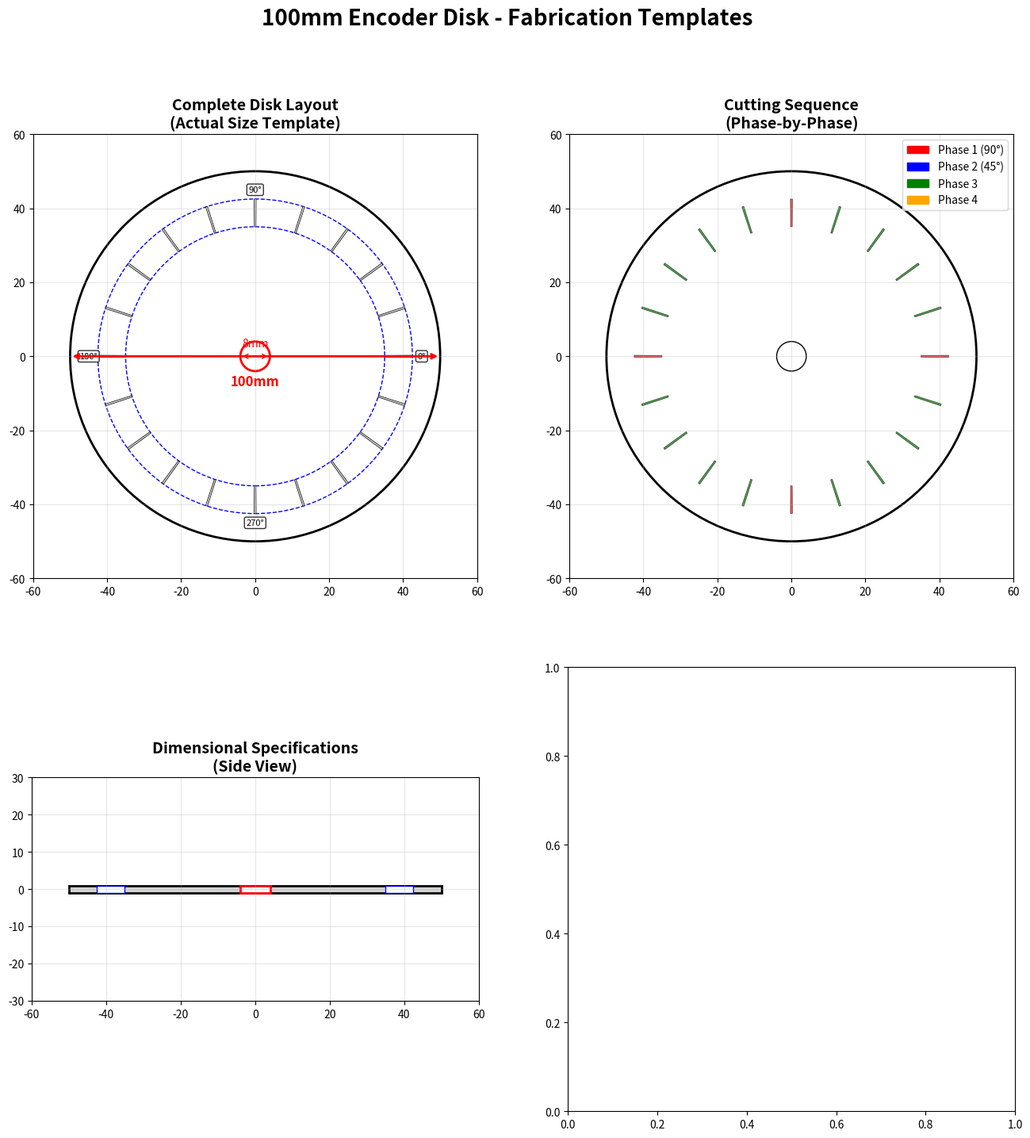

Reproduce this figure in Python.
#!/usr/bin/env python3
"""
100mm Encoder Disk Fabrication Guide Generator
Generates comprehensive manual fabrication guide for stainless steel encoder disk
"""

import os
import math
from datetime import datetime
import matplotlib.pyplot as plt
import matplotlib.patches as patches
import numpy as np
from matplotlib.patches import Circle, Wedge, Rectangle
import matplotlib.patches as mpatches


class EncoderDiskGuide:
    def __init__(self):
        # Disk specifications
        self.diameter = 100  # mm
        self.slots = 40
        self.slot_width = 3  # mm
        self.center_hole = 8  # mm
        self.material = "2mm stainless steel"
        self.slot_start_radius = 70  # mm
        self.slot_end_radius = 85  # mm

        # Pulley specifications for resolution calculation
        self.pulley_diameter = 50  # mm (5cm)

        # Calculate resolution
        self.pulley_circumference = math.pi * self.pulley_diameter / 10  # cm
        self.resolution_mm = (self.pulley_circumference * 10) / self.slots  # mm per slot

    def generate_guide(self):
        """Generate the complete fabrication guide"""
        guide = []

        # Title and header
        guide.append(self._generate_header())

        # Specifications
        guide.append(self._generate_specifications())

        # Resolution calculation
        guide.append(self._generate_resolution_calculation())

        # Manual fabrication guide
        guide.append(self._generate_fabrication_steps())

        # Quality control
        guide.append(self._generate_quality_control())

        # Alternative methods
        guide.append(self._generate_alternatives())

        # Templates and measurements
        guide.append(self._generate_templates())

        return "\n".join(guide)

    def _generate_header(self):
        """Generate document header"""
        return f"""# 100mm Encoder Disk Fabrication Guide
Generated on: {datetime.now().strftime('%Y-%m-%d %H:%M:%S')}

Perfect! 100mm Disk is IDEAL for Manual Fabrication

Thank you for the clarification! A **100mm diameter disk** changes everything and makes manual
fabrication not just possible, but actually quite straightforward. This is excellent news.

Let's redesign for your 100mm disk - this will be much easier to work with and will give you
**superior resolution**.

## Why 100mm is Perfect

✓ 10x larger working area than 10mm disk
✓ 3mm slots are easily visible and cuttable
✓ Hand tools work effectively at this scale
✓ Mistakes are correctable
✓ Better heat dissipation during cutting
✓ Professional appearance when finished"""

    def _generate_specifications(self):
        """Generate disk specifications section"""
        return f"""
## Optimized Design Specifications

```
[Disk Specifications]
- Diameter: {self.diameter}mm ({self.diameter/10}cm) - Perfect for manual work
- Slots: {self.slots} (optimal for resolution and manual fabrication)
- Slot width: {self.slot_width}mm (easily visible and cuttable)
- Slot length: {self.slot_end_radius - self.slot_start_radius}mm (from radius {self.slot_start_radius}mm to {self.slot_end_radius}mm)
- Center hole: {self.center_hole}mm (matches your bearings)
- Material: {self.material} - Perfect choice
- Total cutting area: {self.slots} slots × {self.slot_width}mm × {self.slot_end_radius - self.slot_start_radius}mm
```

### Angle Calculations:
- Degrees per slot: {360/self.slots}°
- Slot spacing: {360/self.slots}° center-to-center
- Arc length per slot at 77.5mm radius: {2 * math.pi * 77.5 * (360/self.slots) / 360:.2f}mm"""

    def _generate_resolution_calculation(self):
        """Generate resolution calculation section"""
        return f"""
## Resolution Calculation

**With {self.diameter}mm disk and {self.pulley_diameter}mm diameter pulley:**
```
Pulley circumference = π × {self.pulley_diameter/10}cm = {self.pulley_circumference:.2f}cm
Each revolution = {self.pulley_circumference:.2f}cm water level change
{self.slots} slots per revolution = {self.pulley_circumference:.2f}cm ÷ {self.slots} = {self.pulley_circumference/self.slots:.4f}cm per slot
```

**Your resolution: {self.resolution_mm:.3f}mm per slot** - This is exceptional precision!

This means each encoder pulse represents {self.resolution_mm:.3f}mm of water level change."""

    def _generate_fabrication_steps(self):
        """Generate detailed fabrication steps"""
        return f"""
## Manual Fabrication Guide for {self.diameter}mm Disk

### Step 1: Template Creation and Planning
```
Required Tools:
- Compass (for 100mm circle)
- Protractor (360° marked)
- Permanent marker
- Steel ruler
- Center punch
- Sharp scribe

Process:
1. Draw {self.diameter}mm circle on paper template
2. Mark center point precisely
3. Divide into {self.slots} segments: 360° ÷ {self.slots} = {360/self.slots}° per segment
4. Mark slot positions: {self.slot_width}mm wide, {self.slot_end_radius - self.slot_start_radius}mm long
5. Slots from radius {self.slot_start_radius}mm to {self.slot_end_radius}mm
```

### Step 2: Marking the Steel Disk
```
Safety First:
- Wear safety glasses
- Secure work surface
- Good lighting essential

Marking Process:
1. Center punch exact center point
2. Drill {self.center_hole}mm center hole (use cutting oil)
3. Mount disk on temporary arbor for marking
4. Use protractor to mark every {360/self.slots}° ({360/(self.slots*2)}° spacing for alternating pattern)
5. Draw radial lines from center to edge
6. Mark slot boundaries at {self.slot_start_radius}mm and {self.slot_end_radius}mm radius
7. Draw slot outlines: {self.slot_width/2}mm each side of radial line
```

### Step 3: Cutting Process - Dremel Method
```
Required Tools:
- Dremel rotary tool
- Cutting wheels (1mm or 1.5mm thickness)
- Straight edge guide/fence
- Clamps
- Safety equipment (glasses, dust mask)
- Cutting oil or WD-40

Cutting Technique:
1. Set up straight edge guide for each slot
2. Start with light scoring passes (don't try to cut through immediately)
3. Make 3-4 progressively deeper passes
4. Cut from inner radius ({self.slot_start_radius}mm) outward
5. Maintain steady feed rate to avoid overheating
6. Take 5-minute breaks every 10 slots to prevent overheating
7. Use cutting oil to reduce heat and improve finish
```

### Step 4: Cutting Sequence Strategy
```
Smart Cutting Order (maintains structural integrity):
Phase 1: Cut slots at 0°, 90°, 180°, 270° (every 90°)
Phase 2: Cut slots at 45°, 135°, 225°, 315° (fill in quarters)
Phase 3: Cut remaining slots in systematic pattern
Phase 4: Final cleanup and deburring

This prevents:
- Disk warping during cutting
- Loss of reference marks
- Accumulation of cutting stress
```

### Step 5: Finishing Process
```
Deburring:
- Use fine file to remove cutting burrs
- Light sandpaper (320 grit) for smooth edges
- Ensure all slots have clean, sharp edges

Surface Preparation:
- Clean with degreaser
- Light sand with 400 grit if painting
- Wipe clean with tack cloth

Painting (if desired):
- Prime with metal primer
- Apply matte black paint to alternate segments
- Use masking tape for clean lines
- Allow full cure time between coats
```"""

    def _generate_quality_control(self):
        """Generate quality control checklist"""
        return f"""
## Quality Control Checklist

### Dimensional Checks:
```
[ ] Overall diameter: {self.diameter}mm ± 0.5mm
[ ] Center hole: {self.center_hole}mm ± 0.1mm
[ ] All {self.slots} slots present and accounted for
[ ] Slot width: {self.slot_width}mm ± 0.2mm
[ ] Slot length: {self.slot_end_radius - self.slot_start_radius}mm ± 0.5mm
[ ] Slot spacing: {360/self.slots}° ± 0.5° between centers
```

### Functional Checks:
```
[ ] Disk runs true on shaft (no wobble > 0.1mm)
[ ] Opaque segments block light completely
[ ] Transparent segments allow clear light passage
[ ] No burrs or sharp edges that could damage sensors
[ ] Surface finish appropriate for sensor detection
[ ] Center hole fits bearing/shaft properly
```

### Optical Performance:
```
[ ] Clean transitions between opaque and transparent
[ ] No partial blockages in slot areas
[ ] Consistent opacity in painted areas
[ ] No scratches in critical sensor areas
[ ] Paint adhesion good (no flaking)
```"""

    def _generate_alternatives(self):
        """Generate alternative fabrication methods"""
        return f"""
## Alternative Fabrication Methods

### Method 1: Laser/Waterjet Cutting (Professional)
```
Advantages:
- Perfect precision
- Clean edges
- Fast production
- Repeatable results

Files needed:
- DXF file with exact dimensions
- Material specification: {self.material}

Cost: Typically $20-50 for single disk
```

### Method 2: Segment Painting (Easier DIY)
```
If cutting {self.slots} slots seems daunting:

1. Cut blank {self.diameter}mm disk with {self.center_hole}mm center hole
2. Sand surface lightly for paint adhesion
3. Create vinyl stencil with slot pattern
4. Paint entire disk matte black
5. Remove stencil while paint is slightly tacky
6. Touch up as needed
7. Clear coat for protection

This requires only basic metalworking - no precision slot cutting
```

### Method 3: Hybrid Approach
```
1. Professional center hole and outer diameter
2. DIY slot cutting using template
3. Professional finishing if desired

Combines cost savings with precision where it matters most
```"""

    def _generate_templates(self):
        """Generate template and measurement data"""
        slot_positions = []
        for i in range(self.slots):
            angle = i * 360 / self.slots
            slot_positions.append(f"Slot {i+1:2d}: {angle:6.1f}°")

        # Split into columns for readability
        col1 = slot_positions[:self.slots//2]
        col2 = slot_positions[self.slots//2:]

        template_data = "## Template Data and Measurements\n\n"
        template_data += "### Slot Position Table:\n```\n"

        for i in range(len(col1)):
            line = col1[i]
            if i < len(col2):
                line += f"    {col2[i]}"
            template_data += line + "\n"

        template_data += "```\n\n"

        template_data += f"""### Critical Measurements:
```
Center coordinates: (0, 0)
Slot inner radius: {self.slot_start_radius}mm
Slot outer radius: {self.slot_end_radius}mm
Slot width (arc): {2 * math.pi * 77.5 * self.slot_width / 360:.2f}mm at center radius
Angular width: {self.slot_width * 360 / (2 * math.pi * 77.5):.2f}° at center radius
```

### Time Estimates:
```
Design and layout: 30-45 minutes
Marking the disk: 20-30 minutes
Cutting {self.slots} slots: 2-3 hours (with breaks)
Deburring and finishing: 30-45 minutes
Painting (if applicable): 1 hour + drying time
Total project time: 4-6 hours over 1-2 days
```

### Material Requirements:
```
- {self.material} disk, {self.diameter}mm diameter
- Cutting wheels: 10-15 pieces (spares for breakage)
- Primer: 50ml
- Paint: 100ml matte black
- Sandpaper: 320 and 400 grit
- Cutting oil: 100ml
```

### Sensor Placement Guide:
```
For {self.diameter}mm disk with sensors:
- Place sensors at radius 77.5mm (center of slot area)
- Maintain 1-2mm gap from disk surface
- Omron sensor: Choose any convenient position
- DIY sensor: Place 90° from Omron sensor
- Ensure both sensors are at same radius for timing accuracy
```"""

        return template_data

    def export_to_file(self, filename="100mm_encoder_disk_fabrication_guide.md"):
        """Export the guide to a markdown file"""
        guide_content = self.generate_guide()

        try:
            with open(filename, 'w', encoding='utf-8') as f:
                f.write(guide_content)
            return f"✓ Guide successfully exported to: {filename}"
        except Exception as e:
            return f"✗ Error exporting guide: {str(e)}"

    def generate_print_ready_guide(self):
        """Generate a print-optimized version of the guide"""
        guide = []

        # Print-optimized header
        guide.append("=" * 80)
        guide.append("100mm ENCODER DISK FABRICATION GUIDE - PRINT VERSION")
        guide.append("=" * 80)
        guide.append(f"Generated: {datetime.now().strftime('%Y-%m-%d %H:%M:%S')}")
        guide.append("=" * 80)
        guide.append("")

        # Executive Summary for quick reference
        guide.append("QUICK REFERENCE SUMMARY")
        guide.append("-" * 40)
        guide.append(f"• Disk Diameter: {self.diameter}mm")
        guide.append(f"• Number of Slots: {self.slots}")
        guide.append(f"• Slot Width: {self.slot_width}mm")
        guide.append(f"• Resolution: {self.resolution_mm:.3f}mm per slot")
        guide.append(f"• Material: {self.material}")
        guide.append(f"• Estimated Time: 4-6 hours")
        guide.append("")

        # Table of Contents
        guide.append("TABLE OF CONTENTS")
        guide.append("-" * 40)
        guide.append("1. Specifications & Calculations")
        guide.append("2. Tools & Materials Required")
        guide.append("3. Step-by-Step Instructions")
        guide.append("4. Quality Control Checklist")
        guide.append("5. Troubleshooting Guide")
        guide.append("6. Slot Position Reference Table")
        guide.append("")
        guide.append("=" * 80)

        # Section 1: Specifications
        guide.append("1. SPECIFICATIONS & CALCULATIONS")
        guide.append("=" * 80)
        guide.append("")
        guide.append("DISK SPECIFICATIONS:")
        guide.append(f"  Diameter: {self.diameter}mm ({self.diameter/10}cm)")
        guide.append(f"  Total Slots: {self.slots}")
        guide.append(f"  Slot Width: {self.slot_width}mm")
        guide.append(f"  Slot Length: {self.slot_end_radius - self.slot_start_radius}mm")
        guide.append(f"  Slot Position: {self.slot_start_radius}mm to {self.slot_end_radius}mm radius")
        guide.append(f"  Center Hole: {self.center_hole}mm diameter")
        guide.append(f"  Material: {self.material}")
        guide.append("")
        guide.append("ANGLE CALCULATIONS:")
        guide.append(f"  Degrees per slot: {360/self.slots}°")
        guide.append(f"  Slot spacing: {360/self.slots}° center-to-center")
        guide.append("")
        guide.append("RESOLUTION CALCULATION:")
        guide.append(f"  Pulley diameter: {self.pulley_diameter}mm")
        guide.append(f"  Pulley circumference: {self.pulley_circumference:.2f}cm")
        guide.append(f"  Resolution: {self.resolution_mm:.3f}mm per slot")
        guide.append("")

        # Section 2: Tools & Materials
        guide.append("=" * 80)
        guide.append("2. TOOLS & MATERIALS REQUIRED")
        guide.append("=" * 80)
        guide.append("")
        guide.append("CUTTING TOOLS:")
        guide.append("  • Dremel rotary tool with variable speed")
        guide.append("  • Cutting wheels (1-1.5mm thickness) - 15 pieces")
        guide.append("  • Straight edge guide/fence")
        guide.append("  • Clamps (4-6 pieces)")
        guide.append("")
        guide.append("MEASURING TOOLS:")
        guide.append("  • Compass (for 100mm circles)")
        guide.append("  • Protractor (360° marked)")
        guide.append("  • Steel ruler (300mm minimum)")
        guide.append("  • Center punch")
        guide.append("  • Sharp scribe")
        guide.append("")
        guide.append("SAFETY EQUIPMENT:")
        guide.append("  • Safety glasses (mandatory)")
        guide.append("  • Dust mask")
        guide.append("  • Work gloves")
        guide.append("  • First aid kit nearby")
        guide.append("")
        guide.append("MATERIALS:")
        guide.append(f"  • {self.material} disk, {self.diameter}mm diameter")
        guide.append("  • Cutting oil or WD-40 (100ml)")
        guide.append("  • Sandpaper: 320 and 400 grit")
        guide.append("  • Metal primer (50ml)")
        guide.append("  • Matte black paint (100ml)")
        guide.append("  • Clean rags")
        guide.append("")

        # Section 3: Instructions
        guide.append("=" * 80)
        guide.append("3. STEP-BY-STEP INSTRUCTIONS")
        guide.append("=" * 80)
        guide.append("")
        guide.append("STEP 1: TEMPLATE PREPARATION (30 minutes)")
        guide.append("-" * 50)
        guide.append("1.1 Draw 100mm circle on paper using compass")
        guide.append("1.2 Mark exact center point")
        guide.append(f"1.3 Divide circle into {self.slots} equal segments ({360/self.slots}° each)")
        guide.append("1.4 Mark radial lines from center to edge")
        guide.append(f"1.5 Mark slot boundaries at {self.slot_start_radius}mm and {self.slot_end_radius}mm radius")
        guide.append(f"1.6 Draw slot outlines: {self.slot_width}mm wide centered on radials")
        guide.append("")
        guide.append("STEP 2: DISK PREPARATION (20 minutes)")
        guide.append("-" * 50)
        guide.append("2.1 Center punch the disk center precisely")
        guide.append(f"2.2 Drill {self.center_hole}mm center hole (use cutting oil)")
        guide.append("2.3 Mount disk on temporary arbor")
        guide.append("2.4 Transfer template markings to steel disk")
        guide.append("2.5 Double-check all measurements before cutting")
        guide.append("")
        guide.append("STEP 3: CUTTING SEQUENCE (2-3 hours)")
        guide.append("-" * 50)
        guide.append("IMPORTANT: Follow this order to prevent warping!")
        guide.append("Phase 1: Cut slots at 0°, 90°, 180°, 270°")
        guide.append("Phase 2: Cut slots at 45°, 135°, 225°, 315°")
        guide.append("Phase 3: Cut remaining slots systematically")
        guide.append("Phase 4: Final cleanup and deburring")
        guide.append("")
        guide.append("CUTTING TECHNIQUE:")
        guide.append("• Set up straight edge guide for each slot")
        guide.append("• Make light scoring passes first (don't cut through)")
        guide.append("• Gradually deepen cuts over 3-4 passes")
        guide.append("• Cut from inner radius outward")
        guide.append("• Take 5-minute breaks every 10 slots")
        guide.append("• Use cutting oil to reduce heat")
        guide.append("")
        guide.append("STEP 4: FINISHING (45 minutes)")
        guide.append("-" * 50)
        guide.append("4.1 Remove all burrs with fine file")
        guide.append("4.2 Light sanding with 320 grit paper")
        guide.append("4.3 Clean with degreaser")
        guide.append("4.4 Apply primer if painting")
        guide.append("4.5 Paint alternate segments matte black")
        guide.append("4.6 Final inspection and touch-up")
        guide.append("")

        # Section 4: Quality Control
        guide.append("=" * 80)
        guide.append("4. QUALITY CONTROL CHECKLIST")
        guide.append("=" * 80)
        guide.append("")
        guide.append("DIMENSIONAL CHECKS:")
        guide.append(f"  [ ] Overall diameter: {self.diameter}mm ± 0.5mm")
        guide.append(f"  [ ] Center hole: {self.center_hole}mm ± 0.1mm")
        guide.append(f"  [ ] All {self.slots} slots present")
        guide.append(f"  [ ] Slot width: {self.slot_width}mm ± 0.2mm")
        guide.append(f"  [ ] Slot length: {self.slot_end_radius - self.slot_start_radius}mm ± 0.5mm")
        guide.append(f"  [ ] Slot spacing: {360/self.slots}° ± 0.5°")
        guide.append("")
        guide.append("FUNCTIONAL CHECKS:")
        guide.append("  [ ] Disk runs true (wobble < 0.1mm)")
        guide.append("  [ ] Opaque segments block light completely")
        guide.append("  [ ] Clear segments allow light passage")
        guide.append("  [ ] No burrs on edges")
        guide.append("  [ ] Paint adherence good")
        guide.append("  [ ] Center hole fits shaft properly")
        guide.append("")

        # Section 5: Troubleshooting
        guide.append("=" * 80)
        guide.append("5. TROUBLESHOOTING GUIDE")
        guide.append("=" * 80)
        guide.append("")
        guide.append("PROBLEM: Cutting wheel breaks frequently")
        guide.append("SOLUTION: Reduce cutting speed, use more cutting oil")
        guide.append("")
        guide.append("PROBLEM: Disk gets too hot during cutting")
        guide.append("SOLUTION: Take more frequent breaks, use cutting oil")
        guide.append("")
        guide.append("PROBLEM: Slots not uniform width")
        guide.append("SOLUTION: Use consistent feed rate, check guide setup")
        guide.append("")
        guide.append("PROBLEM: Disk warps during cutting")
        guide.append("SOLUTION: Follow recommended cutting sequence")
        guide.append("")
        guide.append("PROBLEM: Paint doesn't adhere well")
        guide.append("SOLUTION: Better surface preparation, use metal primer")
        guide.append("")

        # Section 6: Reference Table
        guide.append("=" * 80)
        guide.append("6. SLOT POSITION REFERENCE TABLE")
        guide.append("=" * 80)
        guide.append("")
        guide.append("Slot#  Angle    Slot#  Angle    Slot#  Angle    Slot#  Angle")
        guide.append("-" * 64)

        for i in range(0, self.slots, 4):
            line = ""
            for j in range(4):
                if i + j < self.slots:
                    slot_num = i + j + 1
                    angle = (i + j) * 360 / self.slots
                    line += f"{slot_num:2d}:   {angle:5.1f}°  "
                else:
                    line += "           "
            guide.append(line)

        guide.append("")
        guide.append("NOTES:")
        guide.append("• Angles measured from 0° reference (top of disk)")
        guide.append("• Cut slots in the sequence shown in Step 3")
        guide.append("• Mark completed slots to track progress")
        guide.append("")
        guide.append("=" * 80)
        guide.append("END OF FABRICATION GUIDE")
        guide.append("=" * 80)

        return "\n".join(guide)

    def export_print_ready(self, filename="100mm_encoder_disk_PRINT_GUIDE.txt"):
        """Export print-ready version"""
        print_content = self.generate_print_ready_guide()

        try:
            with open(filename, 'w', encoding='utf-8') as f:
                f.write(print_content)
            return f"✓ Print-ready guide exported to: {filename}"
        except Exception as e:
            return f"✗ Error exporting print guide: {str(e)}"

    def generate_disk_template(self, save_path="illustrations"):
        """Generate visual template for the encoder disk"""
        # Create illustrations directory if it doesn't exist
        if not os.path.exists(save_path):
            os.makedirs(save_path)

        # Create figure with high DPI for printing
        fig, ((ax1, ax2), (ax3, ax4)) = plt.subplots(2, 2, figsize=(16, 16), dpi=300)
        fig.suptitle('100mm Encoder Disk - Fabrication Templates', fontsize=20, fontweight='bold')

        # Template 1: Complete disk layout
        ax1.set_title('Complete Disk Layout\n(Actual Size Template)', fontsize=14, fontweight='bold')
        ax1.set_xlim(-60, 60)
        ax1.set_ylim(-60, 60)
        ax1.set_aspect('equal')
        ax1.grid(True, alpha=0.3)

        # Draw outer circle
        outer_circle = Circle((0, 0), 50, fill=False, edgecolor='black', linewidth=2)
        ax1.add_patch(outer_circle)

        # Draw center hole
        center_hole = Circle((0, 0), 4, fill=False, edgecolor='red', linewidth=2)
        ax1.add_patch(center_hole)

        # Draw slot areas
        inner_slot_circle = Circle((0, 0), 35, fill=False, edgecolor='blue', linewidth=1, linestyle='--')
        outer_slot_circle = Circle((0, 0), 42.5, fill=False, edgecolor='blue', linewidth=1, linestyle='--')
        ax1.add_patch(inner_slot_circle)
        ax1.add_patch(outer_slot_circle)

        # Draw slots
        for i in range(self.slots):
            angle = i * 360 / self.slots
            # Convert to radians
            angle_rad = math.radians(angle)

            # Calculate slot boundaries
            slot_width_angle = math.degrees(self.slot_width / (2 * math.pi * 38.75))  # Average radius

            # Draw slot as wedge
            if i % 2 == 0:  # Every other slot is cut out
                wedge = Wedge((0, 0), 42.5, angle - slot_width_angle/2, angle + slot_width_angle/2,
                             width=7.5, facecolor='lightgray', edgecolor='black', linewidth=0.5)
                ax1.add_patch(wedge)

            # Mark every 10th slot with angle
            if i % 10 == 0:
                x = 45 * math.cos(angle_rad)
                y = 45 * math.sin(angle_rad)
                ax1.text(x, y, f'{angle:.0f}°', ha='center', va='center', fontsize=8,
                        bbox=dict(boxstyle='round,pad=0.2', facecolor='white', alpha=0.8))

        # Add dimensions
        ax1.annotate('', xy=(50, 0), xytext=(-50, 0),
                    arrowprops=dict(arrowstyle='<->', color='red', lw=2))
        ax1.text(0, -5, '100mm', ha='center', va='top', fontsize=12, fontweight='bold', color='red')

        ax1.annotate('', xy=(4, 0), xytext=(-4, 0),
                    arrowprops=dict(arrowstyle='<->', color='red', lw=1))
        ax1.text(0, 2, '8mm', ha='center', va='bottom', fontsize=10, color='red')

        # Template 2: Cutting sequence diagram
        ax2.set_title('Cutting Sequence\n(Phase-by-Phase)', fontsize=14, fontweight='bold')
        ax2.set_xlim(-60, 60)
        ax2.set_ylim(-60, 60)
        ax2.set_aspect('equal')
        ax2.grid(True, alpha=0.3)

        # Draw basic circles
        outer_circle2 = Circle((0, 0), 50, fill=False, edgecolor='black', linewidth=2)
        center_hole2 = Circle((0, 0), 4, fill=False, edgecolor='black', linewidth=1)
        ax2.add_patch(outer_circle2)
        ax2.add_patch(center_hole2)

        # Color code different phases
        phase_colors = ['red', 'blue', 'green', 'orange']
        phase_labels = ['Phase 1 (90°)', 'Phase 2 (45°)', 'Phase 3', 'Phase 4']

        for i in range(self.slots):
            angle = i * 360 / self.slots
            angle_rad = math.radians(angle)
            slot_width_angle = math.degrees(self.slot_width / (2 * math.pi * 38.75))

            # Determine phase
            if i % 10 == 0:  # Every 10th slot (0°, 90°, 180°, 270°)
                phase = 0
            elif i % 5 == 0:  # Every 5th slot not already covered
                phase = 1
            elif i % 2 == 0:  # Remaining even slots
                phase = 2
            else:  # Odd slots
                phase = 3

            if i % 2 == 0:  # Only show cut slots
                wedge = Wedge((0, 0), 42.5, angle - slot_width_angle/2, angle + slot_width_angle/2,
                             width=7.5, facecolor=phase_colors[phase], alpha=0.7,
                             edgecolor='black', linewidth=0.5)
                ax2.add_patch(wedge)

        # Add legend
        legend_patches = [mpatches.Patch(color=phase_colors[i], label=phase_labels[i])
                         for i in range(4)]
        ax2.legend(handles=legend_patches, loc='upper right', bbox_to_anchor=(1, 1))

        # Template 3: Dimensional drawing
        ax3.set_title('Dimensional Specifications\n(Side View)', fontsize=14, fontweight='bold')
        ax3.set_xlim(-60, 60)
        ax3.set_ylim(-30, 30)
        ax3.set_aspect('equal')
        ax3.grid(True, alpha=0.3)

        # Draw side view
        disk_rect = Rectangle((-50, -1), 100, 2, facecolor='lightgray', edgecolor='black', linewidth=2)
        ax3.add_patch(disk_rect)

        # Draw center hole
        hole_rect = Rectangle((-4, -1), 8, 2, facecolor='white', edgecolor='red', linewidth=2)
        ax3.add_patch(hole_rect)

        # Draw slot areas
        slot_left = Rectangle((-42.5, -1), 7.5, 2, facecolor='white', edgecolor='blue', linewidth=1)
        slot_right = Rectangle((35, -1), 7.5, 2, facecolor='white', edgecolor='blue', linewidth=1)
        ax3.add_patch(slot_left)
        ax3.add_patch(slot_right)

        # Add dimensions
        dimension_lines = [
            ((-50, -50), (-10, 100), '100mm'),
            ((-4, -4), (-10, 8), '8mm'),
            ((-42.5, 35), (-10, 7.5), '15mm slots'),
            ((-1, -1), (-10, 2), '2mm thick')
        ]

        for (start, end), (offset_x, width), label in dimension_lines:
            y_pos = -15 if 'thick' in label else -20
            ax3.annotate('', xy=end, xytext=start,
                        arrowprops=dict(arrowstyle='<->', color='red', lw=1))
            ax3.text((start[0] + end[0])/2, y_pos, label, ha='center', va='top',
                    fontsize=10, color='red')

        # Template 4: Sensor placement guide
        ax4.set_title('Sensor Placement Guide\n(Top View)', fontsize=14, fontweight='bold')
        ax4.set_xlim(-60, 60)
        ax4.set_ylim(-60, 60)
        ax4.set_aspect('equal')
        ax4.grid(True, alpha=0.3)

        # Draw disk outline
        outer_circle4 = Circle((0, 0), 50, fill=False, edgecolor='black', linewidth=2)
        center_hole4 = Circle((0, 0), 4, fill=False, edgecolor='black', linewidth=1)
        sensor_circle = Circle((0, 0), 38.75, fill=False, edgecolor='green', linewidth=2, linestyle='--')
        ax4.add_patch(outer_circle4)
        ax4.add_patch(center_hole4)
        ax4.add_patch(sensor_circle)

        # Draw sensor positions
        omron_angle = 0  # degrees
        diy_angle = 90  # degrees

        omron_x = 38.75 * math.cos(math.radians(omron_angle))
        omron_y = 38.75 * math.sin(math.radians(omron_angle))
        diy_x = 38.75 * math.cos(math.radians(diy_angle))
        diy_y = 38.75 * math.sin(math.radians(diy_angle))

        # Draw sensors
        omron_sensor = Rectangle((omron_x-3, omron_y-1.5), 6, 3, facecolor='red', alpha=0.7,
                               edgecolor='darkred', linewidth=2)
        diy_sensor = Rectangle((diy_x-1.5, diy_y-3), 3, 6, facecolor='blue', alpha=0.7,
                             edgecolor='darkblue', linewidth=2)
        ax4.add_patch(omron_sensor)
        ax4.add_patch(diy_sensor)

        # Labels
        ax4.text(omron_x+8, omron_y, 'Omron Sensor\n(0° position)', ha='left', va='center',
                fontsize=10, bbox=dict(boxstyle='round,pad=0.3', facecolor='red', alpha=0.3))
        ax4.text(diy_x, diy_y+8, 'DIY Sensor\n(90° position)', ha='center', va='bottom',
                fontsize=10, bbox=dict(boxstyle='round,pad=0.3', facecolor='blue', alpha=0.3))

        # Add sensor circle dimension
        ax4.text(25, -25, 'Sensor radius: 77.5mm\n(center of slots)', ha='center', va='center',
                fontsize=12, bbox=dict(boxstyle='round,pad=0.5', facecolor='green', alpha=0.3))

        # Save the template
        template_path = os.path.join(save_path, '100mm_encoder_disk_template.png')
        plt.tight_layout()
        plt.savefig(template_path, dpi=300, bbox_inches='tight')
        plt.close()

        return template_path

    def generate_cutting_guide(self, save_path="illustrations"):
        """Generate step-by-step cutting guide illustrations"""
        if not os.path.exists(save_path):
            os.makedirs(save_path)

        fig, axes = plt.subplots(2, 3, figsize=(18, 12), dpi=300)
        fig.suptitle('Step-by-Step Cutting Guide', fontsize=20, fontweight='bold')

        steps = [
            "Step 1: Template Layout",
            "Step 2: Center & Marking",
            "Step 3: Phase 1 Cutting",
            "Step 4: Phase 2 Cutting",
            "Step 5: Complete Cutting",
            "Step 6: Quality Check"
        ]

        for idx, (ax, title) in enumerate(zip(axes.flat, steps)):
            ax.set_title(title, fontsize=14, fontweight='bold')
            ax.set_xlim(-60, 60)
            ax.set_ylim(-60, 60)
            ax.set_aspect('equal')
            ax.grid(True, alpha=0.3)

            # Draw base disk
            outer_circle = Circle((0, 0), 50, fill=False, edgecolor='black', linewidth=2)
            ax.add_patch(outer_circle)

            if idx >= 1:  # Add center hole from step 2
                center_hole = Circle((0, 0), 4, fill=True, facecolor='white', edgecolor='red', linewidth=2)
                ax.add_patch(center_hole)

            if idx == 0:  # Template layout
                # Show measurement lines
                for i in range(0, 360, 45):
                    angle_rad = math.radians(i)
                    x1, y1 = 35 * math.cos(angle_rad), 35 * math.sin(angle_rad)
                    x2, y2 = 50 * math.cos(angle_rad), 50 * math.sin(angle_rad)
                    ax.plot([x1, x2], [y1, y2], 'b--', linewidth=1)
                    ax.text(52*math.cos(angle_rad), 52*math.sin(angle_rad), f'{i}°',
                           ha='center', va='center', fontsize=8)

            elif idx == 1:  # Center and marking
                # Show radial lines for all slots
                for i in range(self.slots):
                    angle = i * 360 / self.slots
                    angle_rad = math.radians(angle)
                    x1, y1 = 35 * math.cos(angle_rad), 35 * math.sin(angle_rad)
                    x2, y2 = 50 * math.cos(angle_rad), 50 * math.sin(angle_rad)
                    ax.plot([x1, x2], [y1, y2], 'r-', linewidth=0.5, alpha=0.7)

            elif idx == 2:  # Phase 1 cutting (every 90°)
                for i in range(0, self.slots, 10):  # Every 10th slot = 90°
                    angle = i * 360 / self.slots
                    slot_width_angle = math.degrees(self.slot_width / (2 * math.pi * 38.75))
                    wedge = Wedge((0, 0), 42.5, angle - slot_width_angle/2, angle + slot_width_angle/2,
                                 width=7.5, facecolor='red', alpha=0.8, edgecolor='darkred')
                    ax.add_patch(wedge)

            elif idx == 3:  # Phase 2 cutting (45° positions)
                # Show phase 1 cuts
                for i in range(0, self.slots, 10):
                    angle = i * 360 / self.slots
                    slot_width_angle = math.degrees(self.slot_width / (2 * math.pi * 38.75))
                    wedge = Wedge((0, 0), 42.5, angle - slot_width_angle/2, angle + slot_width_angle/2,
                                 width=7.5, facecolor='red', alpha=0.5, edgecolor='darkred')
                    ax.add_patch(wedge)

                # Show phase 2 cuts
                for i in range(5, self.slots, 10):  # 45° positions
                    angle = i * 360 / self.slots
                    slot_width_angle = math.degrees(self.slot_width / (2 * math.pi * 38.75))
                    wedge = Wedge((0, 0), 42.5, angle - slot_width_angle/2, angle + slot_width_angle/2,
                                 width=7.5, facecolor='blue', alpha=0.8, edgecolor='darkblue')
                    ax.add_patch(wedge)

            elif idx == 4:  # Complete cutting
                for i in range(self.slots):
                    if i % 2 == 0:  # Only cut slots
                        angle = i * 360 / self.slots
                        slot_width_angle = math.degrees(self.slot_width / (2 * math.pi * 38.75))
                        wedge = Wedge((0, 0), 42.5, angle - slot_width_angle/2, angle + slot_width_angle/2,
                                     width=7.5, facecolor='lightgray', alpha=0.8, edgecolor='black')
                        ax.add_patch(wedge)

            elif idx == 5:  # Quality check
                # Show completed disk with measurements
                for i in range(self.slots):
                    if i % 2 == 0:
                        angle = i * 360 / self.slots
                        slot_width_angle = math.degrees(self.slot_width / (2 * math.pi * 38.75))
                        wedge = Wedge((0, 0), 42.5, angle - slot_width_angle/2, angle + slot_width_angle/2,
                                     width=7.5, facecolor='lightgray', alpha=0.8, edgecolor='green', linewidth=2)
                        ax.add_patch(wedge)

                # Add checkmarks for quality points
                ax.text(0, -55, '✓ All slots cut\n✓ No burrs\n✓ Uniform width',
                       ha='center', va='top', fontsize=10,
                       bbox=dict(boxstyle='round,pad=0.5', facecolor='lightgreen', alpha=0.8))

        cutting_path = os.path.join(save_path, '100mm_encoder_cutting_guide.png')
        plt.tight_layout()
        plt.savefig(cutting_path, dpi=300, bbox_inches='tight')
        plt.close()

        return cutting_path

    def generate_measurement_chart(self, save_path="illustrations"):
        """Generate printable measurement and angle reference chart"""
        if not os.path.exists(save_path):
            os.makedirs(save_path)

        fig, (ax1, ax2) = plt.subplots(1, 2, figsize=(16, 10), dpi=300)
        fig.suptitle('100mm Encoder Disk - Reference Charts', fontsize=20, fontweight='bold')

        # Chart 1: Slot position table
        ax1.set_title('Slot Position Reference Table', fontsize=16, fontweight='bold')
        ax1.axis('off')

        # Create table data
        table_data = []
        headers = ['Slot #', 'Angle (°)', 'Slot #', 'Angle (°)', 'Slot #', 'Angle (°)']

        for i in range(0, self.slots, 3):
            row = []
            for j in range(3):
                if i + j < self.slots:
                    slot_num = i + j + 1
                    angle = (i + j) * 360 / self.slots
                    row.extend([f"{slot_num}", f"{angle:.1f}°"])
                else:
                    row.extend(["", ""])
            table_data.append(row)

        # Create table
        table = ax1.table(cellText=table_data, colLabels=headers,
                         cellLoc='center', loc='center',
                         bbox=[0.1, 0.1, 0.8, 0.8])
        table.auto_set_font_size(False)
        table.set_fontsize(10)
        table.scale(1, 2)

        # Style the table
        for (i, j), cell in table.get_celld().items():
            if i == 0:  # Header row
                cell.set_facecolor('#40466e')
                cell.set_text_props(weight='bold', color='white')
            else:
                if j % 2 == 0:  # Slot number columns
                    cell.set_facecolor('#f0f0f0')
                else:  # Angle columns
                    cell.set_facecolor('#ffffff')
            cell.set_edgecolor('black')
            cell.set_linewidth(1)

        # Chart 2: Specifications summary
        ax2.set_title('Key Specifications & Tolerances', fontsize=16, fontweight='bold')
        ax2.axis('off')

        specs_text = f"""
DISK SPECIFICATIONS:
• Diameter: {self.diameter}mm ± 0.5mm
• Slots: {self.slots} total (20 cut, 20 solid)
• Slot Width: {self.slot_width}mm ± 0.2mm
• Center Hole: {self.center_hole}mm ± 0.1mm
• Material: {self.material}

SLOT DETAILS:
• Inner Radius: {self.slot_start_radius}mm
• Outer Radius: {self.slot_end_radius}mm
• Slot Length: {self.slot_end_radius - self.slot_start_radius}mm
• Angular Width: {self.slot_width * 360 / (2 * math.pi * 77.5):.2f}°
• Spacing: {360/self.slots}° center-to-center

RESOLUTION:
• Pulley Diameter: {self.pulley_diameter}mm
• Resolution: {self.resolution_mm:.3f}mm per pulse
• Precision: Exceptional for water level monitoring

CUTTING SEQUENCE:
Phase 1: Slots 1, 11, 21, 31 (90° spacing)
Phase 2: Slots 6, 16, 26, 36 (45° offset)
Phase 3: Remaining even-numbered slots
Phase 4: Deburring and finishing

QUALITY CHECKS:
□ Dimensional accuracy within tolerance
□ Smooth slot edges (no burrs)
□ Uniform slot widths
□ Clean optical surfaces
□ Proper center hole fit
□ No warping or distortion

TIME ESTIMATE: 4-6 hours total
        """

        ax2.text(0.05, 0.95, specs_text, transform=ax2.transAxes, fontsize=11,
                verticalalignment='top', fontfamily='monospace',
                bbox=dict(boxstyle='round,pad=0.5', facecolor='lightblue', alpha=0.3))

        chart_path = os.path.join(save_path, '100mm_encoder_reference_chart.png')
        plt.tight_layout()
        plt.savefig(chart_path, dpi=300, bbox_inches='tight')
        plt.close()

        return chart_path

    def generate_all_illustrations(self):
        """Generate all illustration files"""
        print("Generating print-ready illustrations...")

        try:
            # Create illustrations directory
            if not os.path.exists("illustrations"):
                os.makedirs("illustrations")

            # Generate all illustration types
            template_path = self.generate_disk_template()
            cutting_path = self.generate_cutting_guide()
            chart_path = self.generate_measurement_chart()

            return {
                'template': template_path,
                'cutting_guide': cutting_path,
                'reference_chart': chart_path
            }

        except Exception as e:
            return f"Error generating illustrations: {str(e)}"

    def print_summary(self):
        """Print a summary of the specifications"""
        print(f"""
100mm Encoder Disk Summary:
==========================
Diameter: {self.diameter}mm
Slots: {self.slots}
Resolution: {self.resolution_mm:.3f}mm per slot
Material: {self.material}
Estimated fabrication time: 4-6 hours
        """)


def main():
    """Main function to generate and export the guide"""
    print("Generating 100mm Encoder Disk Fabrication Guide...")
    print("=" * 50)

    # Create guide generator
    guide_generator = EncoderDiskGuide()

    # Print summary
    guide_generator.print_summary()

    # Export regular versions
    result = guide_generator.export_to_file()
    print(result)

    # Also create a text version for easy reading
    text_result = guide_generator.export_to_file("100mm_encoder_disk_fabrication_guide.txt")
    print(text_result.replace(".md", ".txt"))

    # Create PRINT-READY version
    print_result = guide_generator.export_print_ready()
    print(print_result)

    # Generate all illustrations
    print("\nGenerating visual illustrations...")
    try:
        illustration_results = guide_generator.generate_all_illustrations()
        if isinstance(illustration_results, dict):
            print("✓ Visual illustrations generated:")
            print(f"  - Template: {illustration_results['template']}")
            print(f"  - Cutting Guide: {illustration_results['cutting_guide']}")
            print(f"  - Reference Chart: {illustration_results['reference_chart']}")
        else:
            print(f"✗ {illustration_results}")
    except Exception as e:
        print(f"✗ Error generating illustrations: {str(e)}")
        print("Note: Make sure matplotlib is installed: pip install matplotlib")

    print("\nFiles created:")
    print("- 100mm_encoder_disk_fabrication_guide.md (Markdown format)")
    print("- 100mm_encoder_disk_fabrication_guide.txt (Plain text format)")
    print("- 100mm_encoder_disk_PRINT_GUIDE.txt (PRINT-READY format)")
    print("- illustrations/100mm_encoder_disk_template.png (Visual template)")
    print("- illustrations/100mm_encoder_cutting_guide.png (Step-by-step cutting)")
    print("- illustrations/100mm_encoder_reference_chart.png (Measurements & specs)")
    print("\nGuide includes:")
    print("✓ Complete specifications and calculations")
    print("✓ Step-by-step fabrication instructions")
    print("✓ Quality control checklist")
    print("✓ Alternative methods")
    print("✓ Template data and measurements")
    print("✓ Time estimates and material requirements")
    print("✓ PRINT-OPTIMIZED layout with page breaks")
    print("✓ Reference tables for workshop use")
    print("✓ VISUAL ILLUSTRATIONS ready for printing")


if __name__ == "__main__":
    main()
